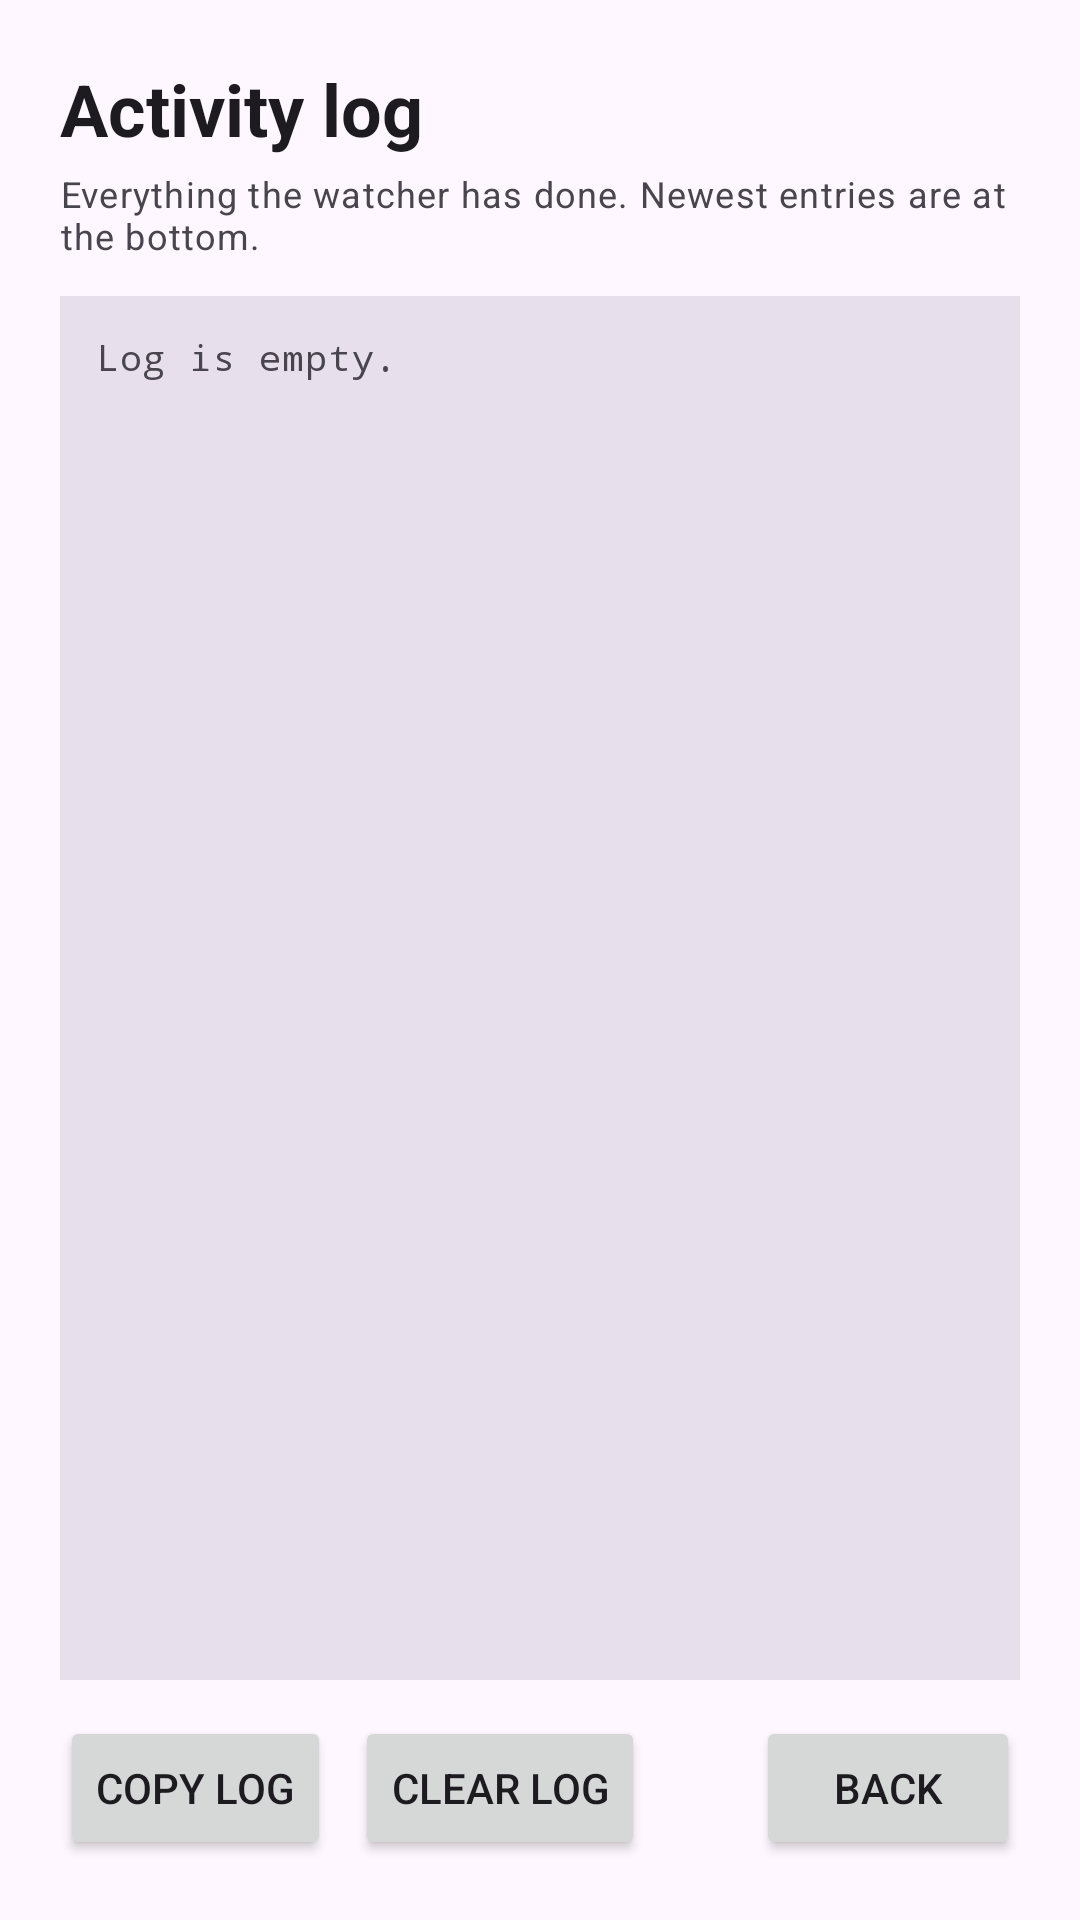

This screen was rendered from an Android layout file. Write that file and the resources it references.
<!-- AndroidManifest.xml: application theme Theme.WhatsNew -->
<!-- res/layout/activity_logs.xml -->
<?xml version="1.0" encoding="utf-8"?>
<LinearLayout xmlns:android="http://schemas.android.com/apk/res/android"
    android:layout_width="match_parent"
    android:layout_height="match_parent"
    android:orientation="vertical"
    android:padding="20dp">

    <TextView
        android:layout_width="wrap_content"
        android:layout_height="wrap_content"
        android:text="Activity log"
        android:textAppearance="?attr/textAppearanceHeadlineSmall"
        android:textStyle="bold" />

    <TextView
        android:layout_width="wrap_content"
        android:layout_height="wrap_content"
        android:layout_marginTop="4dp"
        android:text="Everything the watcher has done. Newest entries are at the bottom."
        android:textAppearance="?attr/textAppearanceBodySmall" />

    <ScrollView
        android:id="@+id/logsScroll"
        android:layout_width="match_parent"
        android:layout_height="0dp"
        android:layout_weight="1"
        android:layout_marginTop="12dp"
        android:background="?attr/colorSurfaceVariant"
        android:padding="12dp"
        android:scrollbars="vertical">

        <TextView
            android:id="@+id/logsText"
            android:layout_width="match_parent"
            android:layout_height="wrap_content"
            android:text="Log is empty."
            android:textAppearance="?attr/textAppearanceBodySmall"
            android:textIsSelectable="true"
            android:typeface="monospace" />
    </ScrollView>

    <LinearLayout
        android:layout_width="match_parent"
        android:layout_height="wrap_content"
        android:layout_marginTop="12dp"
        android:gravity="center_vertical"
        android:orientation="horizontal">

        <Button
            android:id="@+id/copyLogsBtn"
            android:layout_width="wrap_content"
            android:layout_height="wrap_content"
            android:text="Copy log" />

        <Button
            android:id="@+id/clearLogsBtn"
            android:layout_width="wrap_content"
            android:layout_height="wrap_content"
            android:layout_marginStart="8dp"
            android:text="Clear log" />

        <Space
            android:layout_width="0dp"
            android:layout_height="wrap_content"
            android:layout_weight="1" />

        <Button
            android:id="@+id/backBtn"
            android:layout_width="wrap_content"
            android:layout_height="wrap_content"
            android:text="Back" />
    </LinearLayout>
</LinearLayout>
<!-- resources referenced by this layout -->
<resources>
  <style name="Theme.WhatsNew" parent="Theme.Material3.DayNight.NoActionBar" />
</resources>
